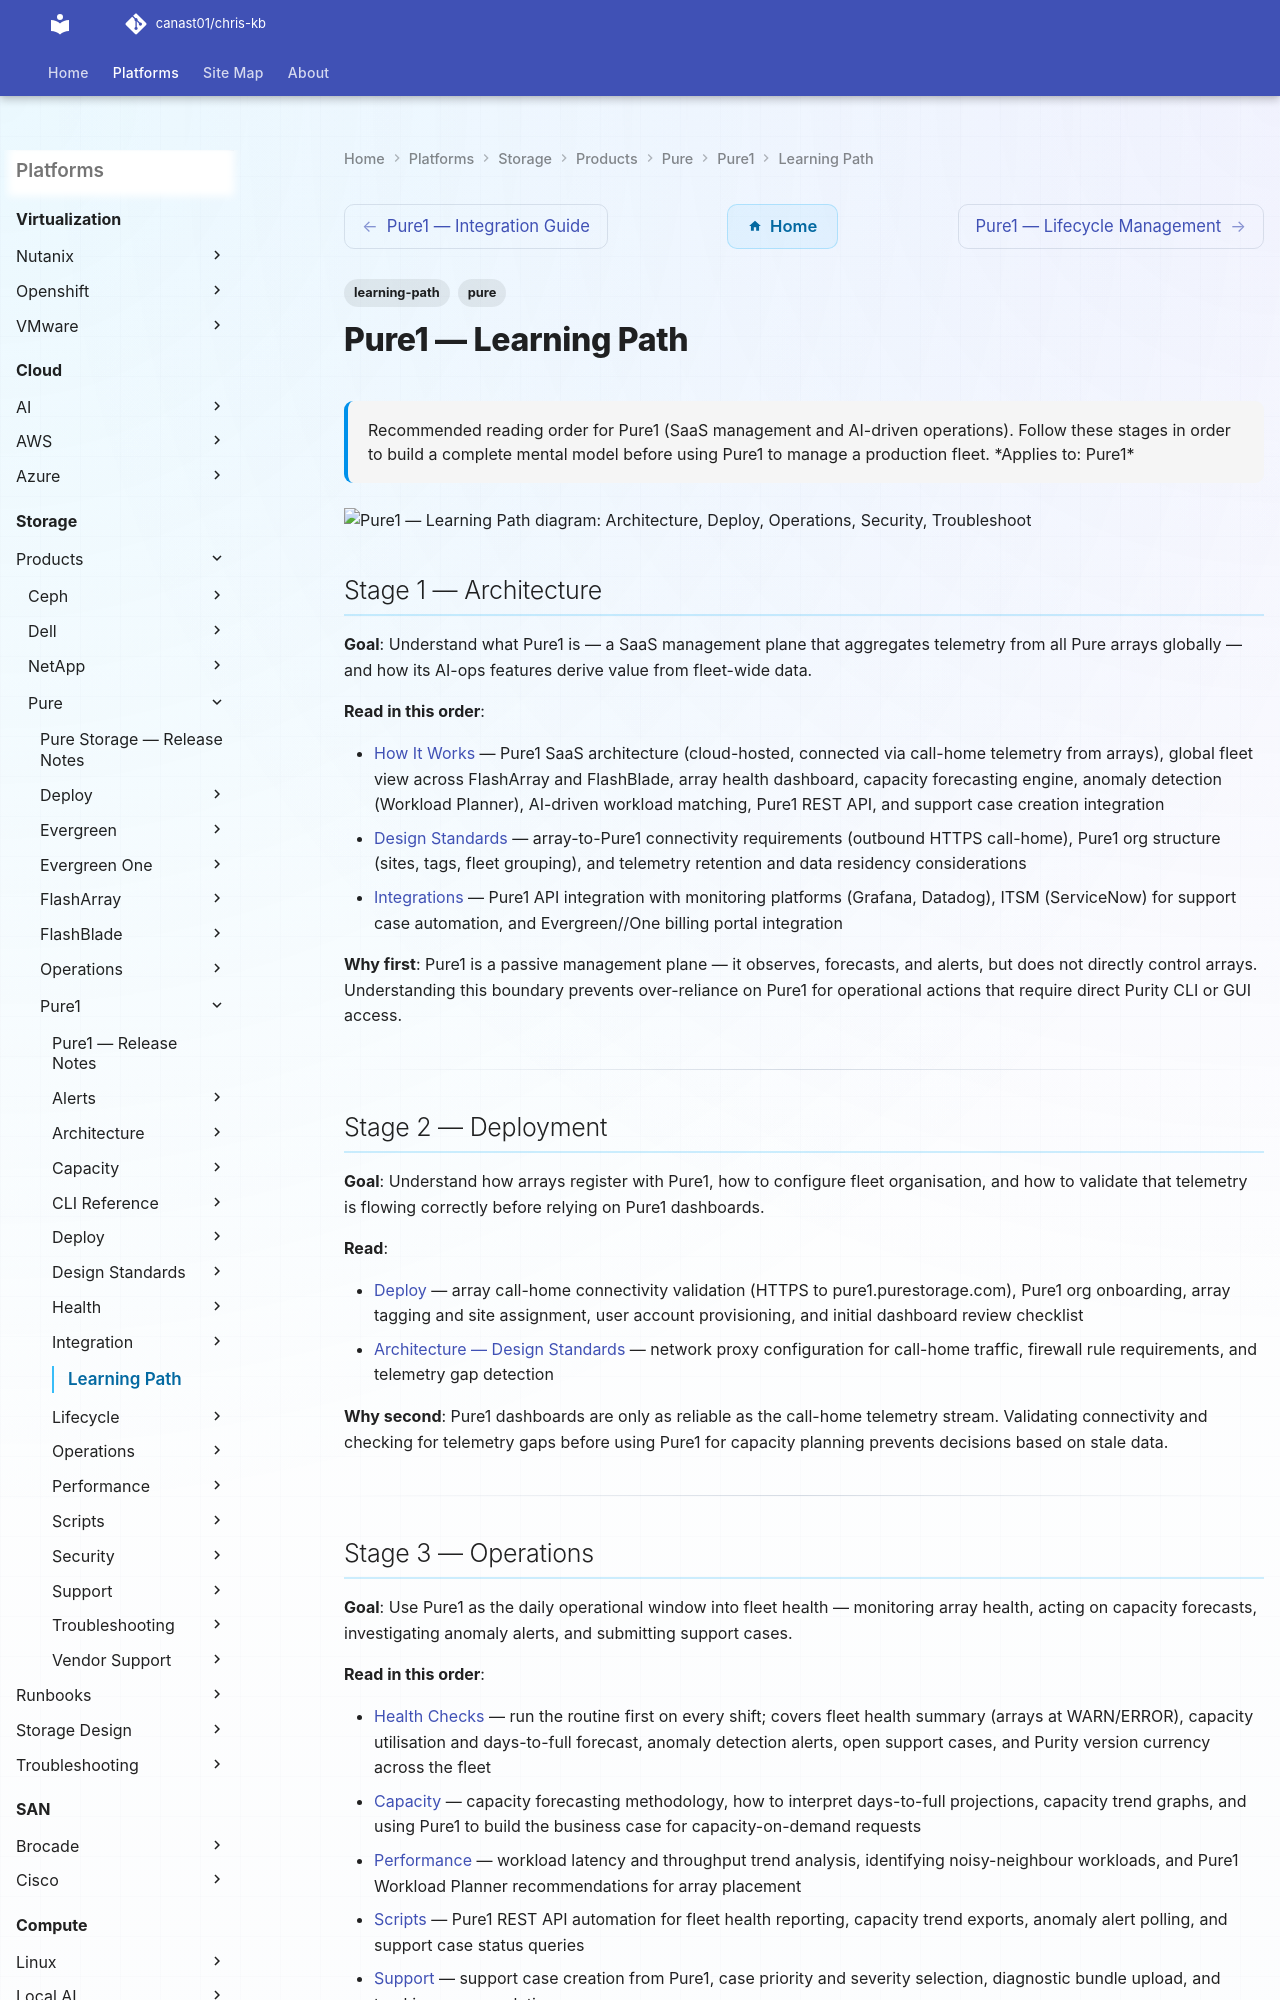

repository: canast01/chris-kb · page: storage/products/pure/pure1/learning-path/index.html · generator: mkdocs

---
tags:
  - learning-path
  - pure
description: "Recommended reading order for Pure1 (SaaS management and AI-driven operations). Follow these stages in order to build a complete mental model before using..."
---
# Pure1 — Learning Path

<div class="kb-summary">
Recommended reading order for Pure1 (SaaS management and AI-driven operations). Follow these stages in order to build a complete mental model before using Pure1 to manage a production fleet.

*Applies to: Pure1*
</div>

```d2
direction: right

S1: "Architecture" {shape: rectangle}
S2: "Deploy" {shape: rectangle}
S3: "Operations" {shape: rectangle}
S4: "Security" {shape: rectangle}
S5: "Troubleshoot" {shape: rectangle}

S1 -> S2
S2 -> S3
S3 -> S4
S4 -> S5
```

## Stage 1 — Architecture

**Goal**: Understand what Pure1 is — a SaaS management plane that aggregates telemetry from all Pure arrays globally — and how its AI-ops features derive value from fleet-wide data.

**Read in this order**:

- [How It Works](../architecture/how-it-works/) — Pure1 SaaS architecture (cloud-hosted, connected via call-home telemetry from arrays), global fleet view across FlashArray and FlashBlade, array health dashboard, capacity forecasting engine, anomaly detection (Workload Planner), AI-driven workload matching, Pure1 REST API, and support case creation integration
- [Design Standards](../architecture/design-standards/) — array-to-Pure1 connectivity requirements (outbound HTTPS call-home), Pure1 org structure (sites, tags, fleet grouping), and telemetry retention and data residency considerations
- [Integrations](../architecture/integrations/) — Pure1 API integration with monitoring platforms (Grafana, Datadog), ITSM (ServiceNow) for support case automation, and Evergreen//One billing portal integration

**Why first**: Pure1 is a passive management plane — it observes, forecasts, and alerts, but does not directly control arrays. Understanding this boundary prevents over-reliance on Pure1 for operational actions that require direct Purity CLI or GUI access.

---
